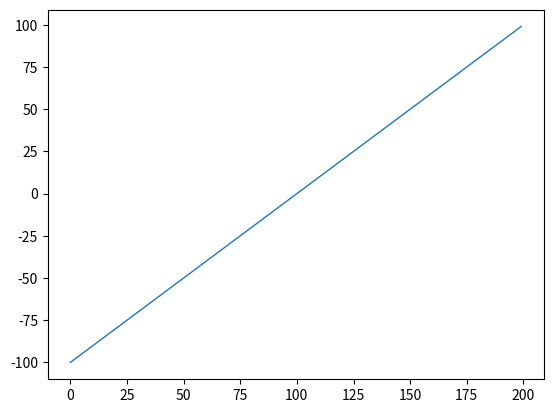

Reproduce this figure in Python.
#import pymysql  # pymysql 임포트
#from matplotlib import pyplot as plt
#from matplotlib import animation
#import numpy as np
#
## 전역변수 선언부
#conn = None
#cur = None
#
#sql = ""
#
## 메인 코드
#conn = pymysql.connect(host='127.0.0.1', user='admin',
#                       password='gusals97', db='sensor',port = 3306, charset='utf8')  # 접속정보
#cur = conn.cursor()  # 커서생성
#
## 실행할 sql문
#sql = "select * from test"
#cur.execute(sql)  # 커서로 sql문 실행
#print(cur)
#conn.commit()  # 저장
#
#conn.close()  # 종료
#
#

from matplotlib import pyplot as plt
from matplotlib import animation
import numpy as np
import random
import time


fig = plt.figure()  # figure(도표) 생성

line_2 = plt.plot(np.arange(-100, 100, 1), lw=1, ms=1)




def init_2():
    return line_2




def animate_2(i):
    y_2 = random.randint(0, 512)
    old_y_2 = line_2.axes.get_ydata()
    new_y_2 = np.r_[old_y_2[1:], y_2]
    line_2.set_ydata(new_y_2)
    print(new_y_2)
    return line_2


anim_2 = animation.FuncAnimation(
    fig, animate_2, init_func=init_2, frames=200, interval=10, blit=False)
plt.show()
